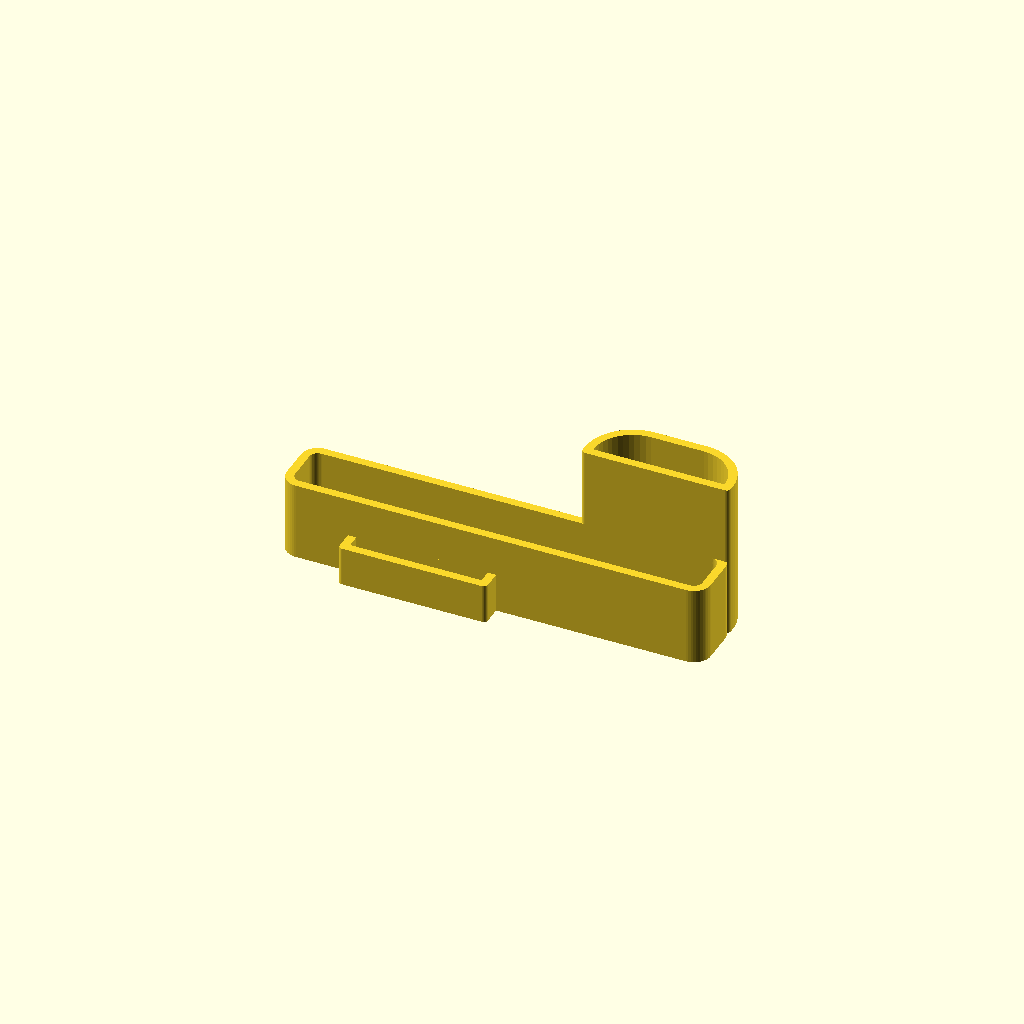
Cell 1 — every parameter at its default value.
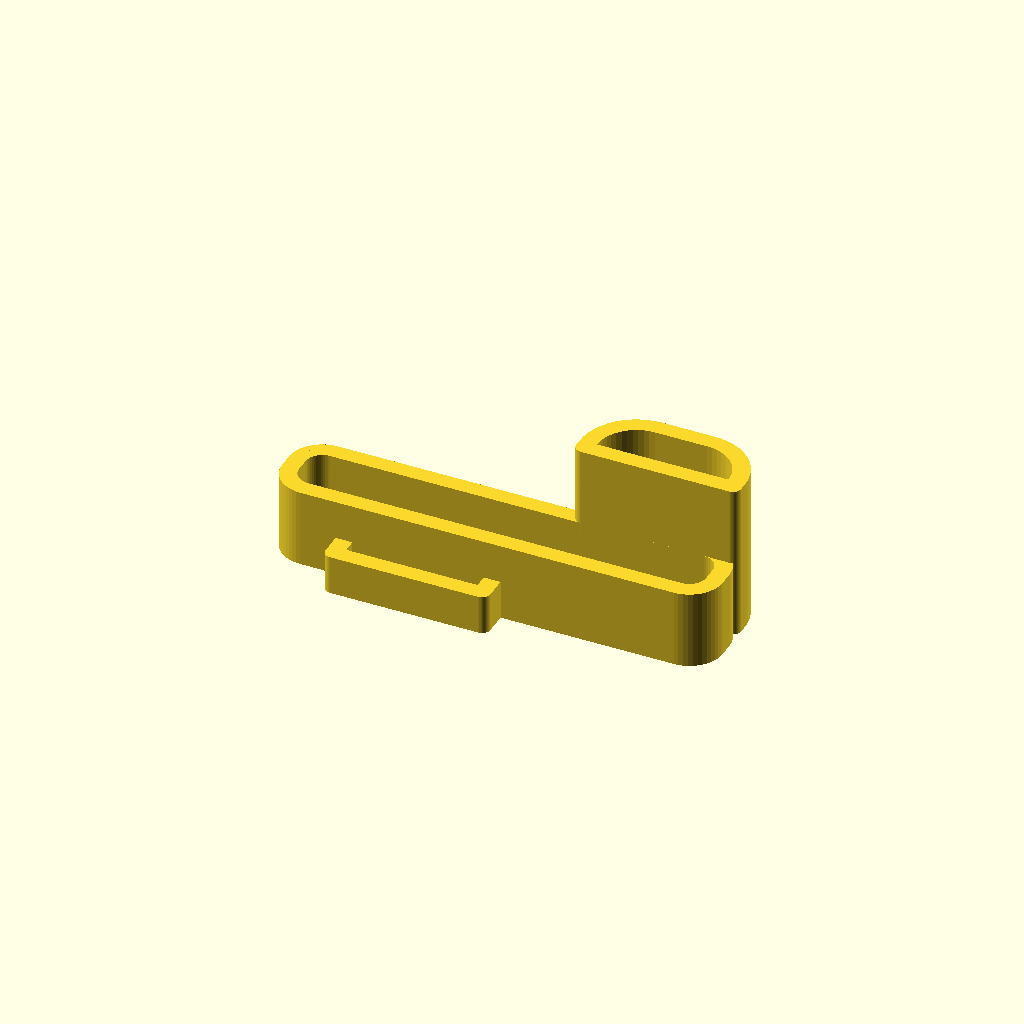
Cell 2: the same model with thickness = 3.2.
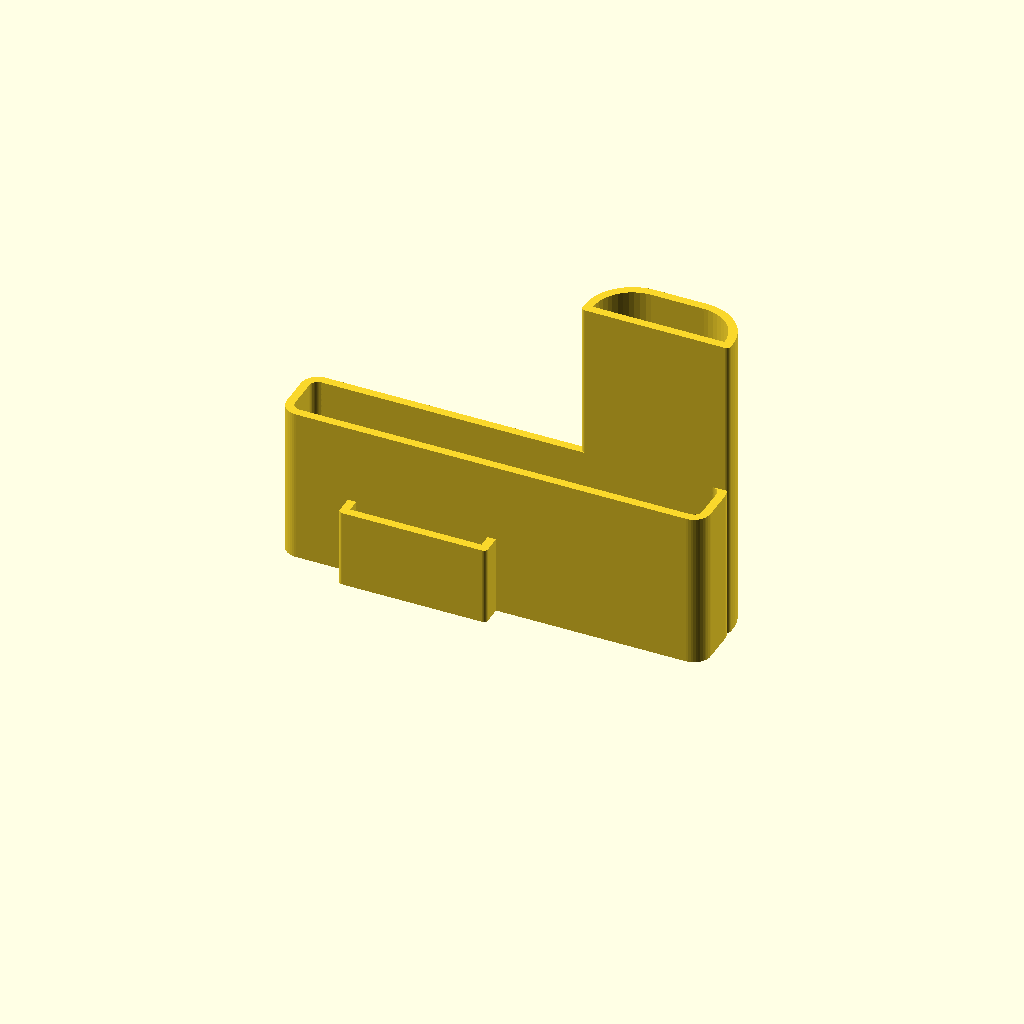
Cell 3: height = 30 (everything else at default).
All cells are drawn from one camera (rotation 55°, 0°, 25°, orthographic, colour scheme Cornfield), so only the parameter changes between them.
OpenSCAD source file src/fabric/phone-holder.scad:
E = 0.001;
INF = 10 ^ 5;

thickness = 1.6;
height = 15;

hole_phone = [77.5, 9];
hole_holster = [25, 7.5];
hole_strap = [25, 2.5];

power_button_offset = 7;


module bracket(hole, thickness, height, round_edge = 0.49, round_hole = 0) {
    $fn = 48;

    linear_extrude(height, convexity = 10)
    difference() {
        offset(thickness * round_edge)
        offset(- thickness * round_edge)
        square([
            hole.x + thickness * 2,
            hole.y + thickness * 2,
        ], center = true);

        offset(thickness * round_hole)
        offset(- thickness * round_hole)
        square(hole, center = true);
    }
}


module brrrracket(hole, thickness, height) {
    $fn = 48;

    r_in = hole.y / 2 + thickness;
    r_out = hole.y / 2;

    linear_extrude(height, convexity = 10)
    difference() {
        union() {
            square([
                hole.x - r_out * 2,
                hole.y + thickness * 2,
            ], center = true);

            translate([hole.x / 2 - r_out, 0])
                circle(r = r_in);

            translate([- hole.x / 2 + r_out, 0])
                circle(r = r_in);
        }

        union() {
            square([
                hole.x - r_out * 2,
                hole.y,
            ], center = true);

            translate([hole.x / 2 - r_out, 0])
                circle(r = r_out);

            translate([- hole.x / 2 + r_out, 0])
                circle(r = r_out);
        }
    }
}


module brracket(hole, thickness, height) {
    translate([0, - hole.y / 2, 0])
    intersection() {
        brrrracket([hole.x, hole.y * 2], thickness, height);

        translate([0, INF / 2, height / 2])
            cube([INF, INF, height + 1], center = true);
    }

    translate([0, E, 0])
    intersection() {
        bracket(hole, thickness, height);

        translate([0, - (hole.y + thickness) / 2, height / 2])
            cube([INF, thickness, height + 1], center = true);
    }
}


difference() {
    bracket(hole_phone, thickness, height, 2, 1);

    translate([0, 0, - height / 2 + power_button_offset])
        cube([hole_phone.x + 1, hole_phone.y / 2, height], center = true);
}

translate([
    hole_phone.x / 2 - hole_holster.x / 2,
    (hole_phone.y + hole_holster.y) / 2 + thickness,
    0,
])
brracket(hole_holster, thickness, height * 2);

translate([
    (- hole_phone.x + hole_strap.x) / 4,
    (hole_phone.y + hole_strap.y) / 2 + thickness,
    0,
])
bracket(hole_strap, thickness, height / 2);

translate([
    (- hole_phone.x + hole_strap.x) / 4,
    - (hole_phone.y + hole_strap.y) / 2 - thickness,
    0,
])
bracket(hole_strap, thickness, height / 2);
Parameter table extracted from the source (name, type, default, range or options):
E: number, default 0.001
thickness: number, default 1.6
height: number, default 15
hole_phone: vector, default [77.5, 9]
hole_holster: vector, default [25, 7.5]
hole_strap: vector, default [25, 2.5]
power_button_offset: number, default 7
